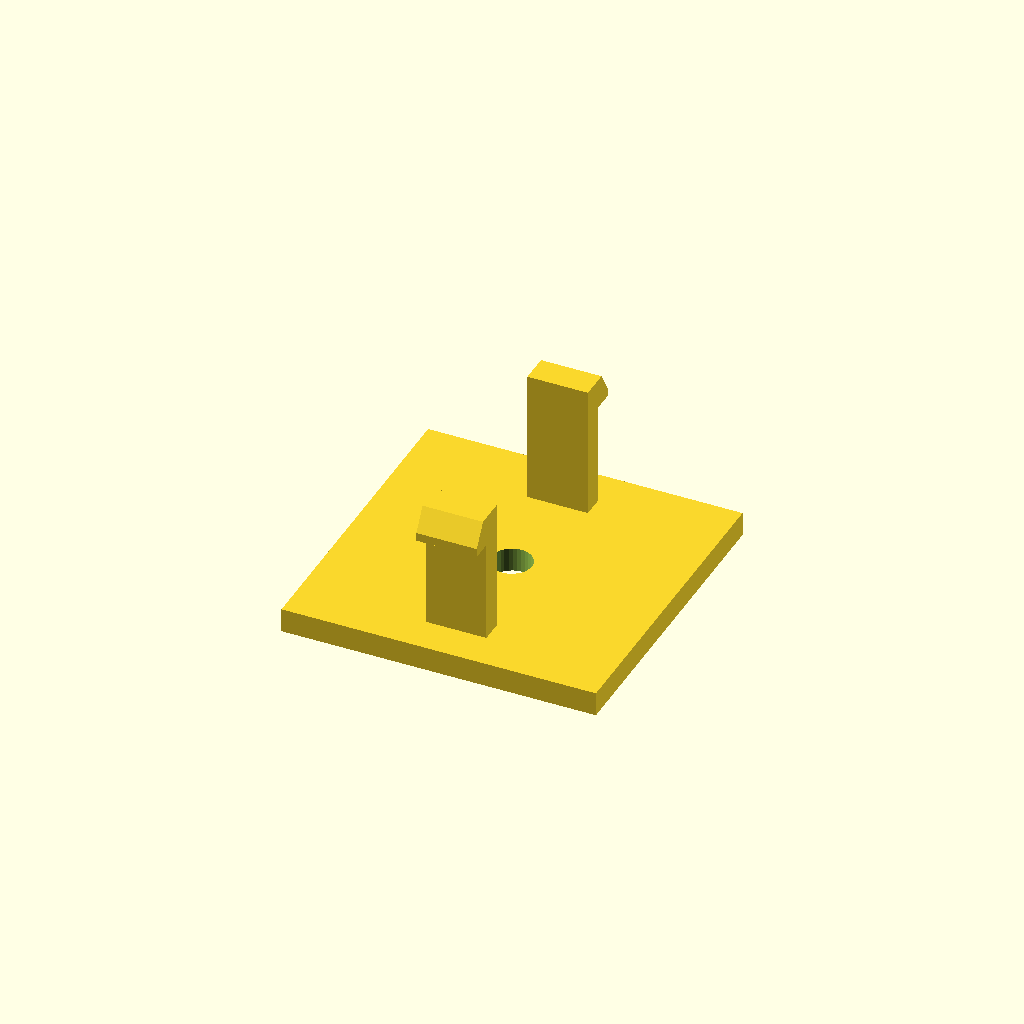
Cell 1: rendered with the file's own defaults.
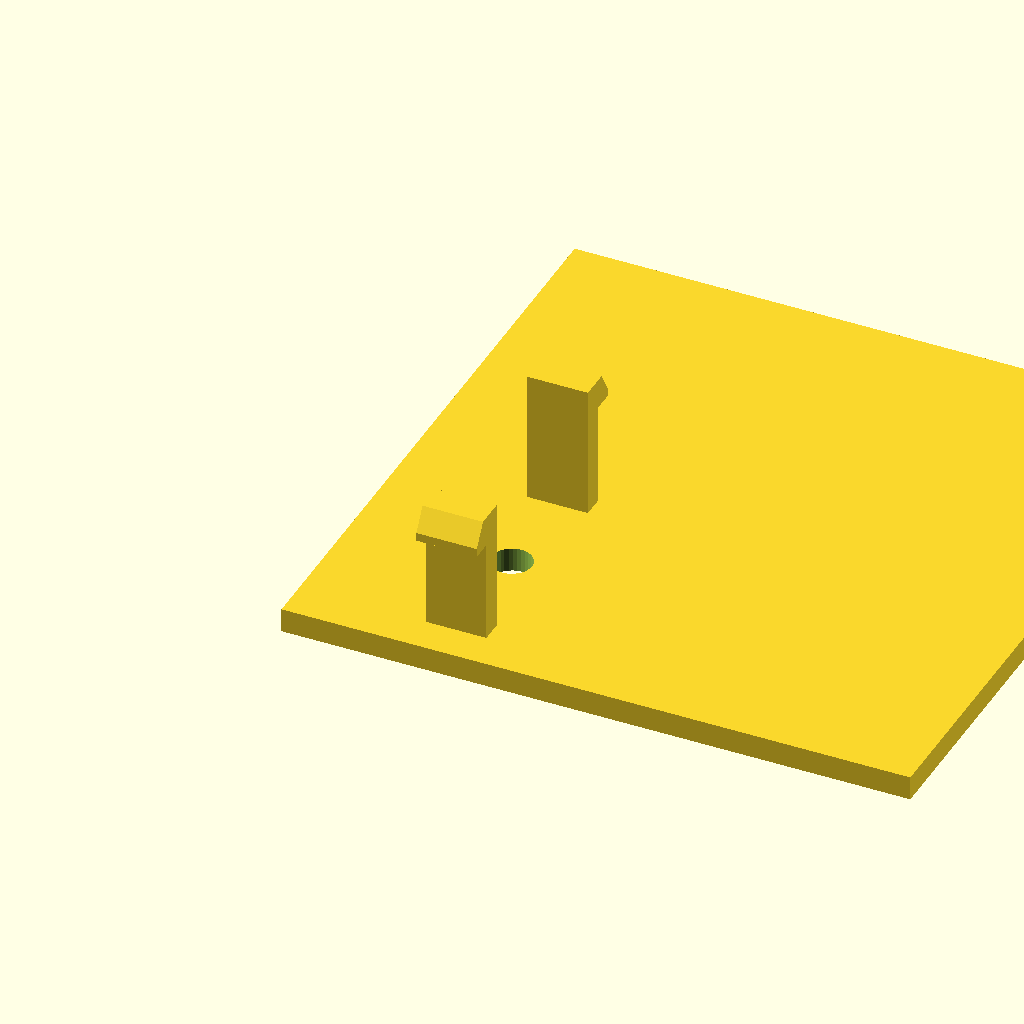
Cell 2: base_d = 104 (everything else at default).
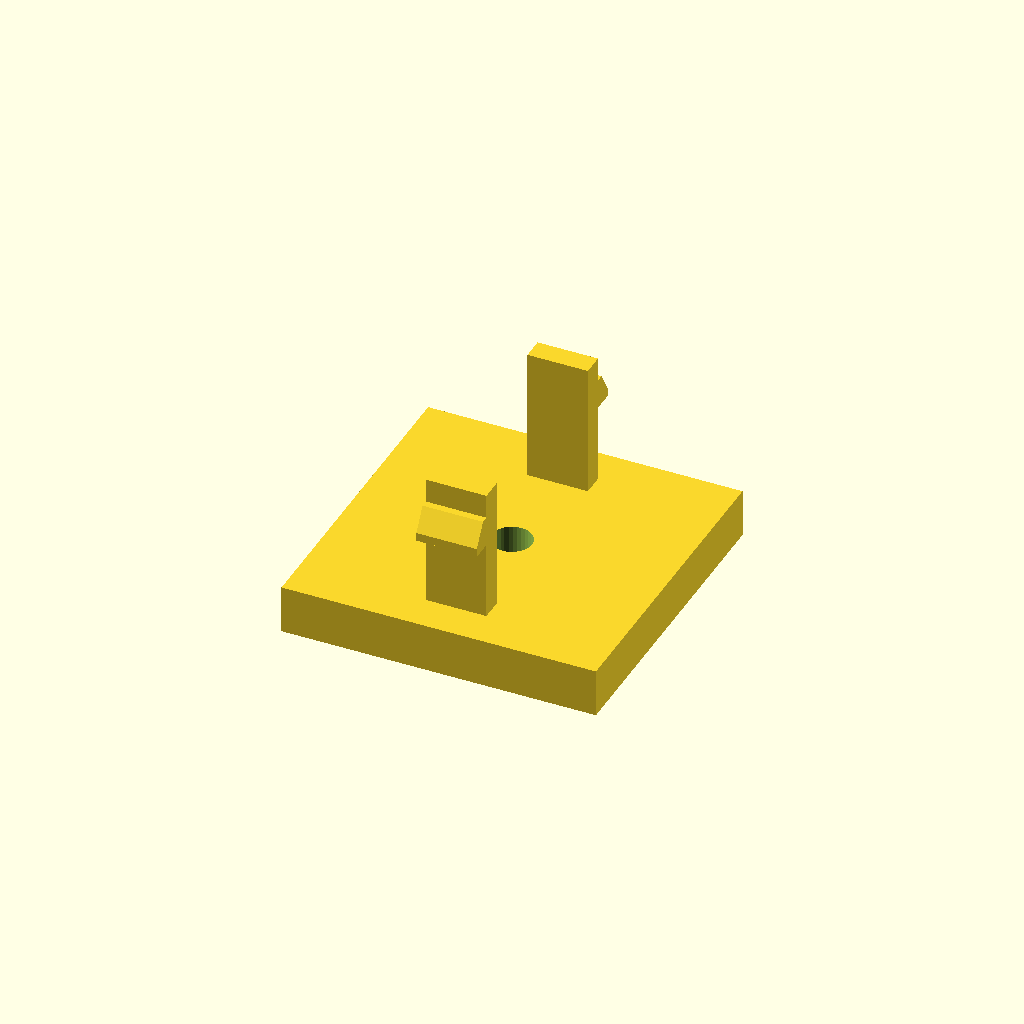
Cell 3: the same model with base_h = 8.
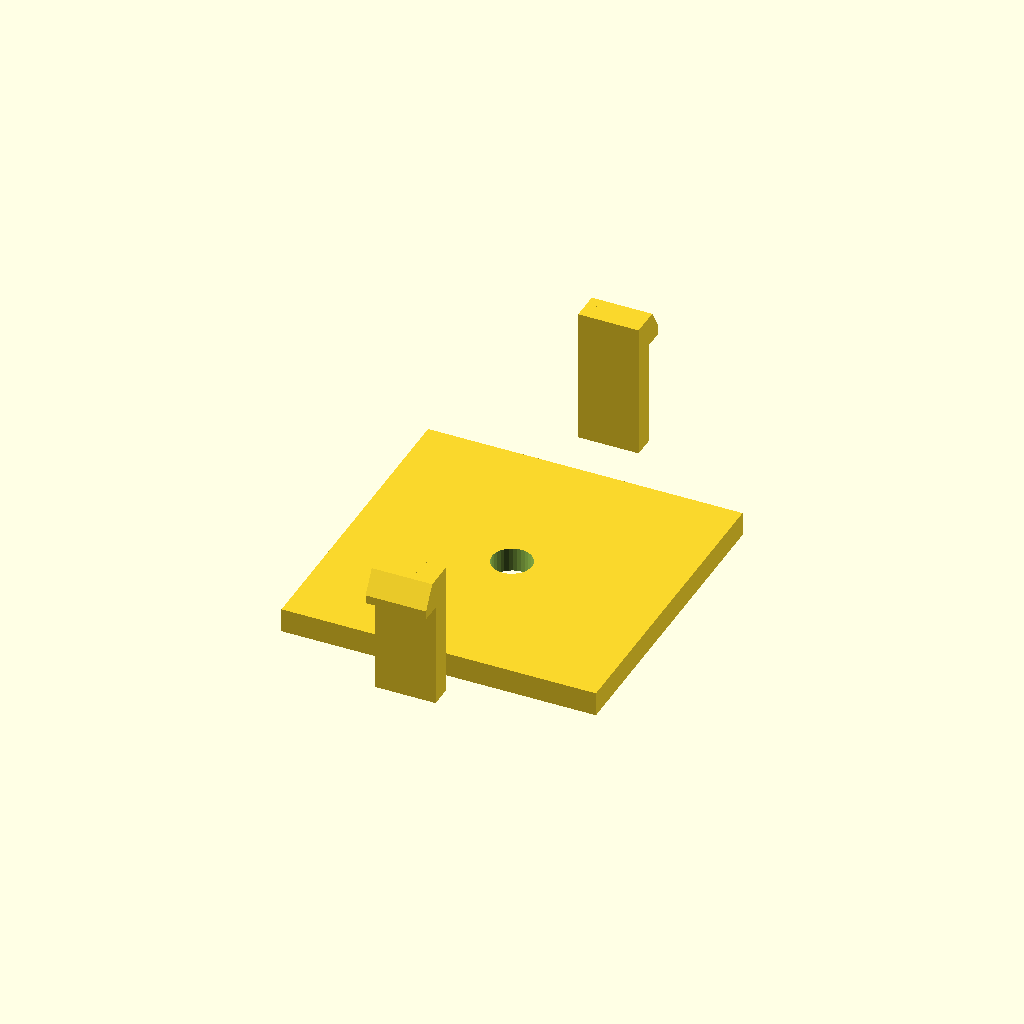
Cell 4: span = 72 (everything else at default).
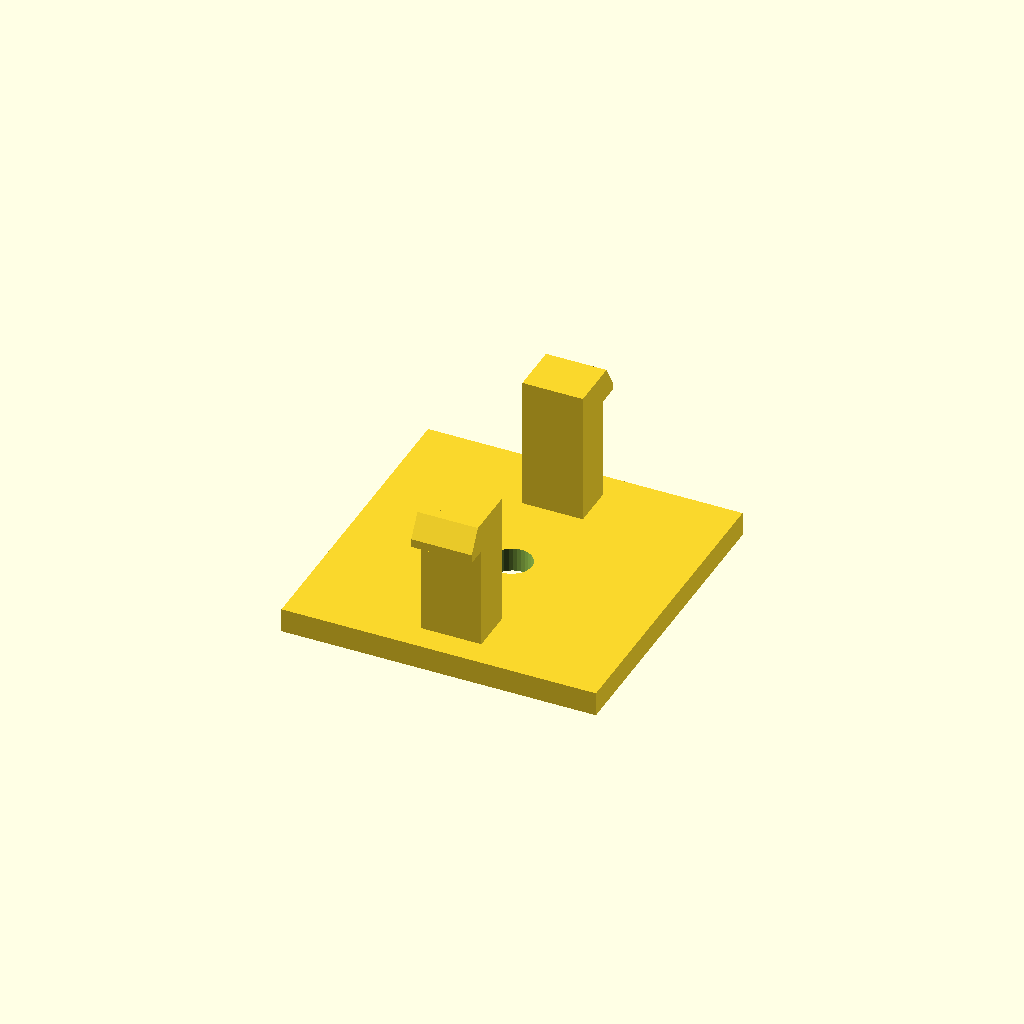
Cell 5: the same model with arm_t = 7.2.
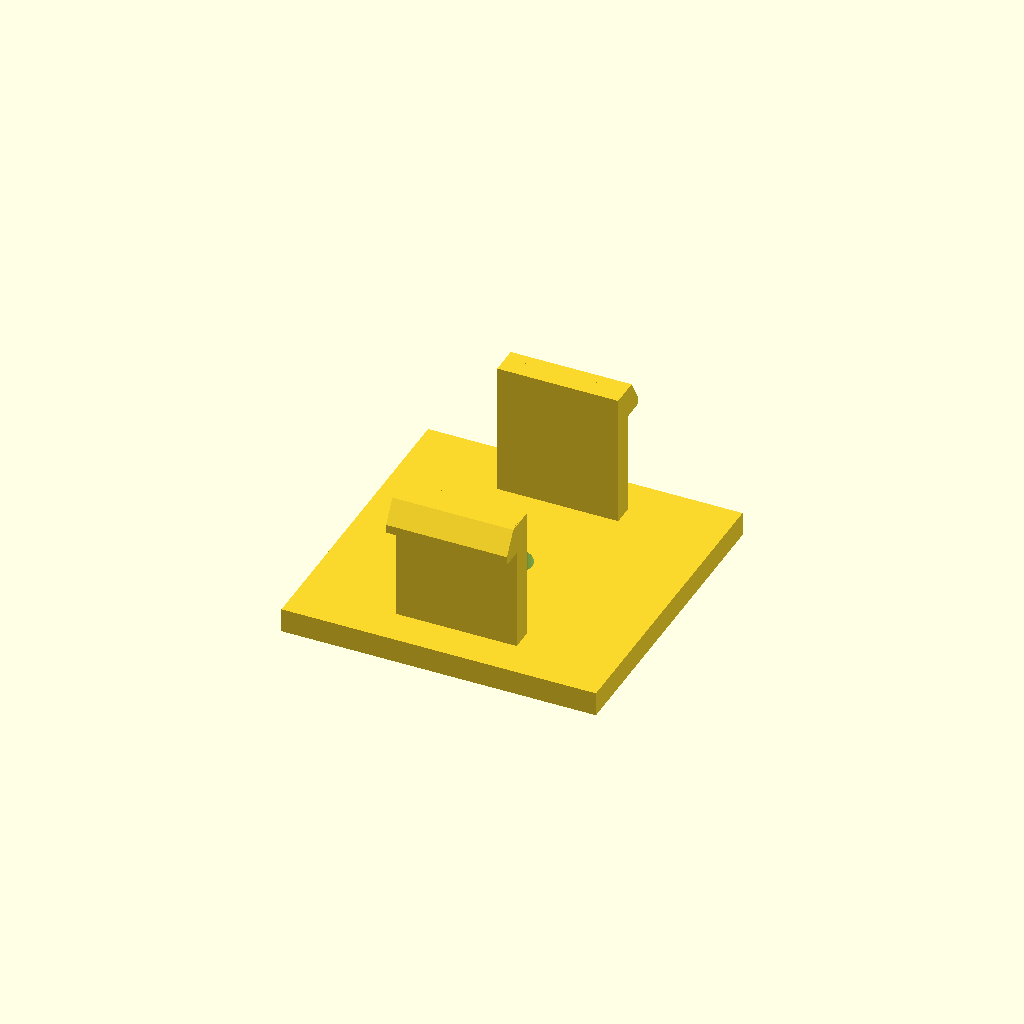
Cell 6: arm_d = 20 (everything else at default).
One fixed orthographic camera (rotation 55°, 0°, 25°; colour scheme Cornfield) for every cell.
Source of the model, optional_data/data/gen3/snapfits/part_0035.scad:
$fn = 32;

// ----------------------------------------------------------------------
// Snap-fit latch: 2 arms, 22 mm tall, 3.6 mm undercut hooks
// ----------------------------------------------------------------------

// --- parameters (mm) ---
base_d = 52;              // base plate depth
base_h = 4;               // base plate thickness
span = 36;                // distance between opposite arms
arm_t = 3.6;              // arm thickness
arm_d = 10;               // arm width
height = 22;              // free arm length
head_len = 3.6;           // hook reach
head_h = 5;               // hook height
lead = 1.4;               // lead-in ramp thickness
bore_d = 6.6;             // base fixing bore
top_z = 26;               // height of the arm tips above the base

arms = 2;

difference() {
  union() {
    /* base plate, centred on the arm ring */
    translate([-26, -26, 0]) cube([base_d, base_d, base_h]);
    for (a = [0 : 360 / arms : 359]) rotate([0, 0, a]) {
    /* arm, sunk 0.5 mm into the base */
    translate([-arm_d / 2, span / 2 - arm_t / 2, base_h - 0.5]) cube([arm_d, arm_t, height + 0.5]);
    /* hook: a convex hull of a tall inner block and a thin outer lip
       gives a flat undercut below and a lead-in ramp on top */
    hull() {
      translate([-arm_d / 2, span / 2 + arm_t / 2 - 0.6, top_z - head_h]) cube([arm_d, lead + 0.4, head_h]);
      translate([-arm_d / 2, span / 2 + arm_t / 2 - 0.2, top_z - head_h]) cube([arm_d, head_len, lead]);
    }
    }
  }
  translate([0, 0, -2.5]) cylinder(h = base_h + 5, d = bore_d);
}
Parameter table extracted from the source (name, type, default, range or options):
base_d: number, default 52
base_h: number, default 4
span: number, default 36
arm_t: number, default 3.6
arm_d: number, default 10
height: number, default 22
head_len: number, default 3.6
head_h: number, default 5
lead: number, default 1.4
bore_d: number, default 6.6
top_z: number, default 26
arms: number, default 2
